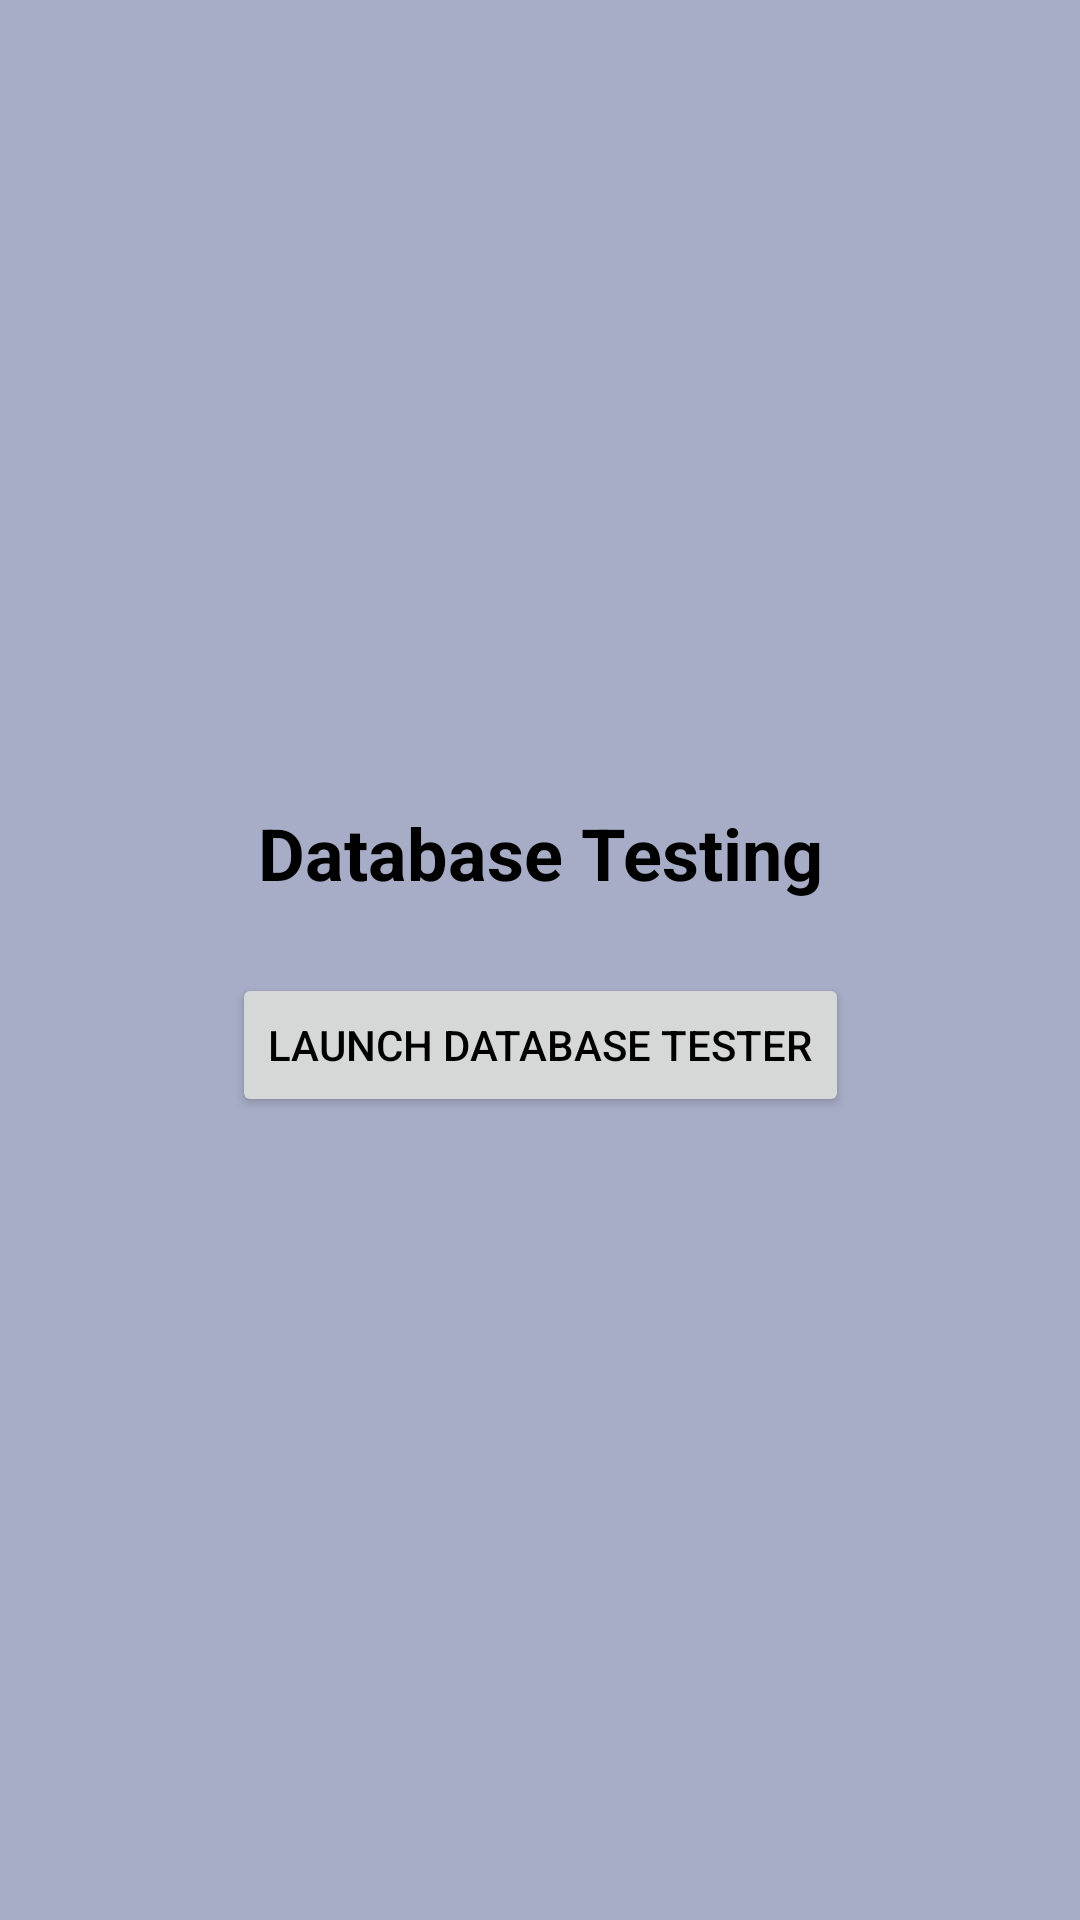

Android layout source for this screen:
<!-- AndroidManifest.xml: application theme Theme.B1gBr0ther -->
<!-- res/layout/activity_database_launcher.xml -->
<?xml version="1.0" encoding="utf-8"?>
<androidx.constraintlayout.widget.ConstraintLayout xmlns:android="http://schemas.android.com/apk/res/android"
    xmlns:app="http://schemas.android.com/apk/res-auto"
    xmlns:tools="http://schemas.android.com/tools"
    android:layout_width="match_parent"
    android:layout_height="match_parent"
    android:padding="16dp"
    tools:context=".DatabaseLauncherActivity">

    <TextView
        android:id="@+id/tvTitle"
        android:layout_width="wrap_content"
        android:layout_height="wrap_content"
        android:text="Database Testing"
        android:textSize="24sp"
        android:textStyle="bold"
        app:layout_constraintBottom_toTopOf="@+id/btnLaunchDatabaseTester"
        app:layout_constraintEnd_toEndOf="parent"
        app:layout_constraintStart_toStartOf="parent"
        app:layout_constraintTop_toTopOf="parent"
        app:layout_constraintVertical_chainStyle="packed" />

    <Button
        android:id="@+id/btnLaunchDatabaseTester"
        android:layout_width="wrap_content"
        android:layout_height="wrap_content"
        android:layout_marginTop="24dp"
        android:text="Launch Database Tester"
        app:layout_constraintBottom_toBottomOf="parent"
        app:layout_constraintEnd_toEndOf="parent"
        app:layout_constraintStart_toStartOf="parent"
        app:layout_constraintTop_toBottomOf="@+id/tvTitle" />

</androidx.constraintlayout.widget.ConstraintLayout>
<!-- resources referenced by this layout -->
<resources>
  <style name="Theme.B1gBr0ther" parent="android:Theme.Material.Light.NoActionBar">
          
          <item name="android:statusBarColor">@color/dashboard_background</item>
          <item name="android:navigationBarColor">@color/dashboard_background</item>
          <item name="android:windowLightStatusBar">false</item>
          <item name="android:windowLightNavigationBar">false</item>
      </style>
  <color name="dashboard_background">#A7ADC6</color>
</resources>
